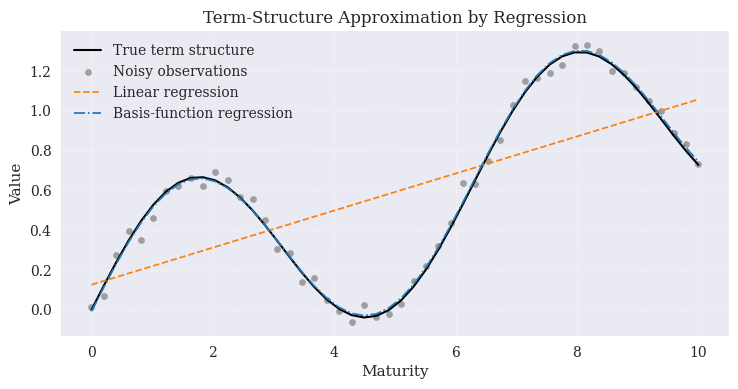
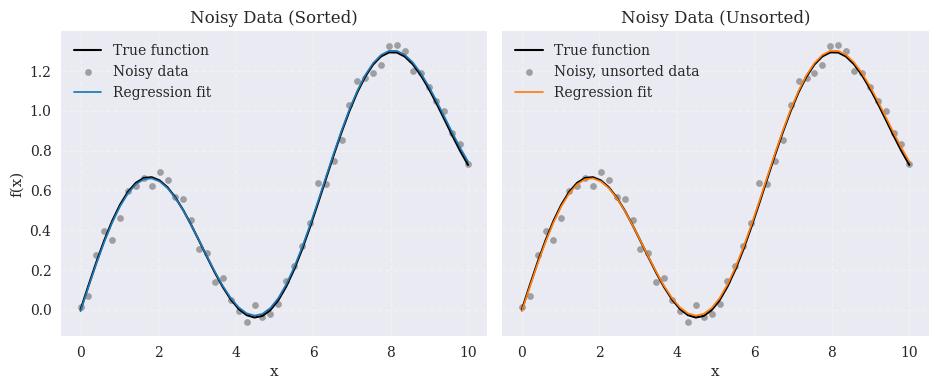
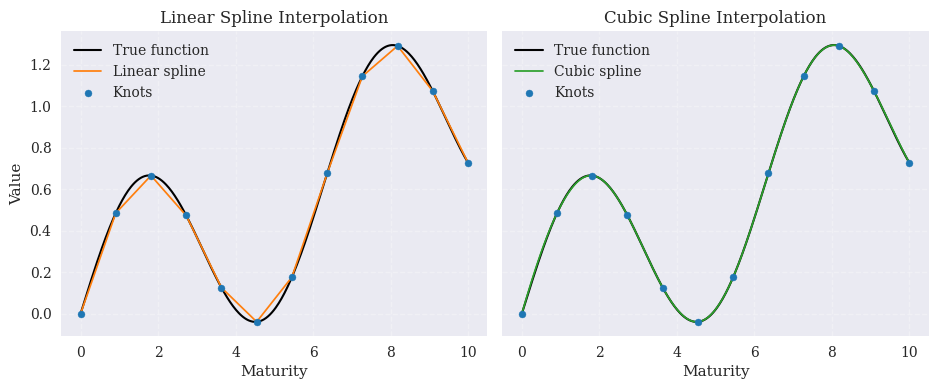
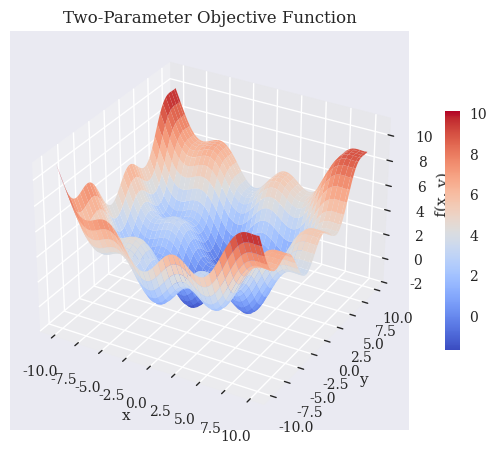
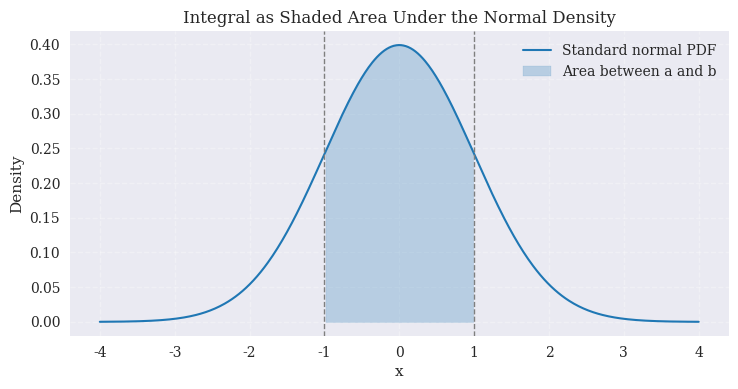

Here is the Python script that generated these plots, in order: (Note: this script raises an exception after producing the figures.)
import matplotlib as mpl
import matplotlib.pyplot as plt
import numpy as np
mpl.style.use("seaborn-v0_8")
mpl.rcParams.update({"font.family": "serif", "figure.dpi": 300})
rng = np.random.default_rng(seed=42)
def term_structure(x: np.ndarray) -> np.ndarray:
    # The function `term_structure()` stands in for a smooth, slightly wavy term
    # structure that you might otherwise obtain from a pricing model.
    """Synthetic curve with linear and sinusoidal components."""
    return 0.5 * np.sin(x) + 0.1 * x
# The grid might represent ten equally spaced maturities in years.
x_grid = np.linspace(0.0, 10.0, 50)
y_clean = term_structure(x_grid)
noise = 0.05 * rng.standard_normal(x_grid.shape[0])
# The observed curve adds small random noise to mimic market imperfections.
y_obs = y_clean + noise
y_obs[:5]

# The first column models the intercept; the second column models a linear
# dependence
# on maturity.
X_lin = np.column_stack([np.ones_like(x_grid), x_grid])
# `np.linalg.lstsq()` returns the least-squares coefficients, residual sum
# of squares,
# matrix rank, and singular values.
beta_lin, residuals, rank, svals = np.linalg.lstsq(X_lin, y_obs, rcond=None)

beta_lin

# The fitted curve `y_lin` is the orthogonal projection of `y_obs` onto the
# column
# space of `X_lin`.
y_lin = X_lin @ beta_lin

y_lin[:5]

# Build a richer design matrix with polynomial and sinusoidal basis functions.
X_bf = np.column_stack(
    [
        np.ones_like(x_grid),
        x_grid,
        x_grid**2,
        np.sin(x_grid),
    ]
)
# Solving the least-squares problem returns coefficients for all basis
# functions at
# once, just as in the linear case.
beta_bf, *_ = np.linalg.lstsq(X_bf, y_obs, rcond=None)

beta_bf

y_bf = X_bf @ beta_bf

np.max(np.abs(y_bf - y_clean))

# Recreate the regression figure from the chapter with the shared notebook
# style.
fig, ax = plt.subplots(figsize=(7.5, 4.0))
ax.plot(
    x_grid,
    y_clean,
    color="black",
    linewidth=1.5,
    label="True term structure",
)
ax.scatter(
    x_grid,
    y_obs,
    color="tab:gray",
    s=20,
    alpha=0.7,
    label="Noisy observations",
)
ax.plot(
    x_grid,
    y_lin,
    color="tab:orange",
    linestyle="--",
    linewidth=1.25,
    label="Linear regression",
)
ax.plot(
    x_grid,
    y_bf,
    color="tab:blue",
    linestyle="-.",
    linewidth=1.25,
    label="Basis-function regression",
)
ax.set_xlabel("Maturity")
ax.set_ylabel("Value")
ax.set_title("Term-Structure Approximation by Regression")
ax.grid(True, linestyle="--", alpha=0.3)
ax.legend(loc="best")
fig.tight_layout()
plt.show()

# The permutation index shuffles positions of the maturities without
# changing their
# values.
perm = rng.permutation(x_grid.shape[0])
x_shuffled = x_grid[perm]
y_shuffled = y_obs[perm]
# Building the design matrix from the shuffled inputs leaves the regression
# problem
# mathematically unchanged.
X_shuffled = np.column_stack(
    [
        np.ones_like(x_shuffled),
        x_shuffled,
        x_shuffled**2,
        np.sin(x_shuffled),
    ]
)
beta_shuffled, *_ = np.linalg.lstsq(X_shuffled, y_shuffled, rcond=None)
# Regression only cares about the rows of the design matrix and target
# vector, not
# about their order.
np.allclose(beta_shuffled, beta_bf)

# Compute the fitted values on the shuffled grid and sort them only for
# plotting.
y_fit_shuffled = X_shuffled @ beta_shuffled
sort_idx = np.argsort(x_shuffled)
fig, axes = plt.subplots(1, 2, figsize=(9.5, 4.0), sharey=True)
ax = axes[0]
ax.plot(x_grid, y_clean, color="black", linewidth=1.5, label="True function")
ax.scatter(x_grid, y_obs, color="tab:gray", s=20, alpha=0.7, label="Noisy data")
ax.plot(x_grid, y_bf, color="tab:blue", linewidth=1.25, label="Regression fit")
ax.set_title("Noisy Data (Sorted)")
ax.set_xlabel("x")
ax.set_ylabel("f(x)")
ax.grid(True, linestyle="--", alpha=0.3)
ax.legend(loc="best")
ax = axes[1]
ax.plot(x_grid, y_clean, color="black", linewidth=1.5, label="True function")
ax.scatter(
    x_shuffled,
    y_shuffled,
    color="tab:gray",
    s=20,
    alpha=0.7,
    label="Noisy, unsorted data",
)
ax.plot(
    x_shuffled[sort_idx],
    y_fit_shuffled[sort_idx],
    color="tab:orange",
    linewidth=1.25,
    label="Regression fit",
)
ax.set_title("Noisy Data (Unsorted)")
ax.set_xlabel("x")
ax.grid(True, linestyle="--", alpha=0.3)
ax.legend(loc="best")
fig.tight_layout()
plt.show()

from scipy.interpolate import CubicSpline
# A cubic spline is piecewise polynomial with continuous first and second
# derivatives,
# often used for discount and volatility curves.
spline = CubicSpline(x_grid, y_clean)
# Evaluating the spline on a finer grid yields a smooth curve that visually
# hides the
# underlying knot structure.
x_fine = np.linspace(0.0, 10.0, 201)
# Calling the spline like a function returns interpolated values at arbitrary
# maturities.
y_spline = spline(x_fine)
y_spline[:5]

from scipy.interpolate import interp1d
# Use a coarse knot set to compare linear and cubic interpolation side by side.
x_knots = np.linspace(0.0, 10.0, 12)
y_knots = term_structure(x_knots)
x_fine_plot = np.linspace(0.0, 10.0, 400)
y_true_plot = term_structure(x_fine_plot)
linear_interp = interp1d(x_knots, y_knots, kind="linear")
y_lin_interp = linear_interp(x_fine_plot)
cubic_interp = CubicSpline(x_knots, y_knots)
y_cubic_interp = cubic_interp(x_fine_plot)
fig, axes = plt.subplots(1, 2, figsize=(9.5, 4.0), sharey=True)
ax = axes[0]
ax.plot(
    x_fine_plot,
    y_true_plot,
    color="black",
    linewidth=1.5,
    label="True function",
)
ax.plot(
    x_fine_plot,
    y_lin_interp,
    color="tab:orange",
    linewidth=1.25,
    label="Linear spline",
)
ax.scatter(x_knots, y_knots, color="tab:blue", s=25, zorder=3, label="Knots")
ax.set_title("Linear Spline Interpolation")
ax.set_xlabel("Maturity")
ax.set_ylabel("Value")
ax.grid(True, linestyle="--", alpha=0.3)
ax.legend(loc="best")
ax = axes[1]
ax.plot(
    x_fine_plot,
    y_true_plot,
    color="black",
    linewidth=1.5,
    label="True function",
)
ax.plot(
    x_fine_plot,
    y_cubic_interp,
    color="tab:green",
    linewidth=1.25,
    label="Cubic spline",
)
ax.scatter(x_knots, y_knots, color="tab:blue", s=25, zorder=3, label="Knots")
ax.set_title("Cubic Spline Interpolation")
ax.set_xlabel("Maturity")
ax.grid(True, linestyle="--", alpha=0.3)
ax.legend(loc="best")
fig.tight_layout()
plt.show()

from scipy import optimize
face = 100.0
T = 5.0
price_0 = 88.0
def bond_pricing_error(yield_cc: float) -> float:
    """Pricing error for a continuously compounded yield."""
    model_price = face * np.exp(-yield_cc * T)
    return model_price - price_0
# Use a bracketed scalar root finder to recover the yield from the observed
# price.
result_y = optimize.root_scalar(
    bond_pricing_error,
    bracket=(0.0, 0.2),
    method="brentq",
)

mu = np.array([0.06, 0.08])
sigma = np.array([0.15, 0.25])
rho = 0.4
cov = np.array(
    [
        [sigma[0]**2, rho * sigma[0] * sigma[1]],
        [rho * sigma[0] * sigma[1], sigma[1]**2],
    ]
)
# Target a portfolio return of 7% per year under long-only constraints.
target_return = 0.07
def portfolio_variance(weights: np.ndarray) -> float:
    # `weights @ cov @ weights` computes the quadratic form $w^\top \Sigma w$.
    return float(weights @ cov @ weights)
def return_constraint(weights: np.ndarray) -> float:
    return float(weights @ mu - target_return)
cons = (
    {"type": "eq", "fun": lambda w: np.sum(w) - 1.0},
    {"type": "eq", "fun": return_constraint},
)
bounds = ((0.0, 1.0), (0.0, 1.0))
w0 = np.array([0.5, 0.5])
opt_res = optimize.minimize(
    portfolio_variance,
    w0,
    method="SLSQP",
    bounds=bounds,
    constraints=cons,
)

opt_res.x, opt_res.success

portfolio_variance(opt_res.x)

def objective(p: np.ndarray) -> np.ndarray:
    x, y = p
    return np.sin(x) + 0.05 * x**2 + np.sin(y) + 0.05 * y**2
# Start with a coarse global grid search before refining the best candidate
# locally.
grid_ranges = ((-10.0, 10.0, 0.5), (-10.0, 10.0, 0.5))
brute_min, f_min, _, _ = optimize.brute(
    objective,
    ranges=grid_ranges,
    full_output=True,
    finish=None,
)

brute_min, f_min

local_res = optimize.minimize(
    objective,
    brute_min,
    method="Nelder-Mead",
)

local_res.x, local_res.fun

# Evaluate the two-parameter objective on a grid and render the surface used
# in the chapter.
x_surface = np.linspace(-10.0, 10.0, 80)
y_surface = np.linspace(-10.0, 10.0, 80)
X_surface, Y_surface = np.meshgrid(x_surface, y_surface)
Z_surface = objective((X_surface, Y_surface))
fig = plt.figure(figsize=(7.5, 4.5))
ax = fig.add_subplot(111, projection="3d")
surf = ax.plot_surface(
    X_surface,
    Y_surface,
    Z_surface,
    rstride=2,
    cstride=2,
    cmap="coolwarm",
    linewidth=0.4,
    antialiased=True,
)
ax.set_title("Two-Parameter Objective Function")
ax.set_xlabel("x")
ax.set_ylabel("y")
ax.set_zlabel("f(x, y)")
fig.colorbar(surf, shrink=0.6, aspect=16)
fig.tight_layout()
plt.show()

from math import exp, sqrt, pi
from scipy import integrate
def normal_pdf(x: float) -> float:
    # The standard normal PDF is implemented directly from the
    # analytical formula
    # without relying on external libraries.
    return (1.0 / sqrt(2.0 * pi)) * exp(-0.5 * x * x)
# The tiny error estimate confirms that the numerical integral matches the
# analytical
# value.
value, error = integrate.quad(normal_pdf, -np.inf, np.inf)
value, error

# Visualize the integral as the shaded area under the standard normal density.
x_plot = np.linspace(-4.0, 4.0, 500)
y_plot = np.array([normal_pdf(xi) for xi in x_plot])
a, b = -1.0, 1.0
mask = (x_plot >= a) & (x_plot <= b)
fig, ax = plt.subplots(figsize=(7.5, 4.0))
ax.plot(
    x_plot,
    y_plot,
    color="tab:blue",
    linewidth=1.5,
    label="Standard normal PDF",
)
ax.fill_between(
    x_plot[mask],
    0.0,
    y_plot[mask],
    color="tab:blue",
    alpha=0.25,
    label="Area between a and b",
)
ax.axvline(a, color="tab:gray", linestyle="--", linewidth=1.0)
ax.axvline(b, color="tab:gray", linestyle="--", linewidth=1.0)
ax.set_xlabel("x")
ax.set_ylabel("Density")
ax.set_title("Integral as Shaded Area Under the Normal Density")
ax.grid(True, linestyle="--", alpha=0.3)
ax.legend(loc="best")
fig.tight_layout()
plt.show()

s0 = 100.0
K = 100.0
r = 0.02
sigma = 0.2
T = 1.0
# Parameterise the lognormal terminal-price distribution implied by GBM.
m = np.log(s0) + (r - 0.5 * sigma**2) * T
v = sigma * np.sqrt(T)
def lognormal_pdf(s: float) -> float:
    if s <= 0.0:
        return 0.0
    z = (np.log(s) - m) / v
    return (1.0 / (s * v * np.sqrt(2.0 * np.pi))) * np.exp(-0.5 * z * z)
def call_payoff(s: float) -> float:
    return max(s - K, 0.0)
def integrand(s: float) -> float:
    return np.exp(-r * T) * call_payoff(s) * lognormal_pdf(s)
# Integrate over a wide but finite support to approximate the call price.
price_int, err_int = integrate.quad(integrand, 0.0, 5.0 * s0)

# Importing `sympy` as `sp` follows the conventional shorthand used in most
# documentation and examples.
import sympy as sp
# The symbols represent the unknown yield `y` and the positive parameters
# maturity
# `T`, price `P`, and face value `F`.
y, T_sym, P_sym, F_sym = sp.symbols("y T P F", positive=True)
# `bond_eq` encodes the pricing relation $F \mathrm{e}^{-y T} = P$ in
# symbolic form.
bond_eq = sp.Eq(F_sym * sp.exp(-y * T_sym), P_sym)
# `sp.solve(..., y)[0]` isolates `y` and yields the analytical solution $y =
# -\log(P/F) / T$.
y_solution = sp.solve(bond_eq, y)[0]
y_solution

# Symbolically differentiate a Black-Scholes-style call-price expression.
S, K_sym, r_sym, sigma_sym, T_sym = sp.symbols(
    "S K r sigma T",
    positive=True,
)
from sympy import exp, log, sqrt
d1 = (log(S / K_sym) + (r_sym + 0.5 * sigma_sym**2) * T_sym) / (
    sigma_sym * sqrt(T_sym)
)
N = sp.Function("N")
call_sym = S * N(d1) - K_sym * exp(-r_sym * T_sym) * N(
    d1 - sigma_sym * sqrt(T_sym)
)
delta_sym = sp.diff(call_sym, S)

delta_sym

x = sp.symbols("x")
f_sym = sp.exp(-x) * sp.sin(x)
f_num = sp.lambdify(x, f_sym, modules=["numpy"])
x_vals = np.linspace(0.0, 5.0, 6)

f_num(x_vals)

import runpy

scripts = [
    "../code/figures/ch12_function_surface.py",
    "../code/figures/ch12_normal_integral_area.py",
    "../code/figures/ch12_regression_noisy_unsorted.py",
    "../code/figures/ch12_spline_interpolation.py",
    "../code/figures/ch12_term_structure_regression.py",
]

for script in scripts:
    try:
        runpy.run_path(script, run_name="__main__")
        print(f"OK: {script}")
    except ModuleNotFoundError as e:
        print(f"Skipping {script}: missing dependency ({e.name}).")
    except Exception as e:
        print(f"Failed {script}: {type(e).__name__}: {e}")
